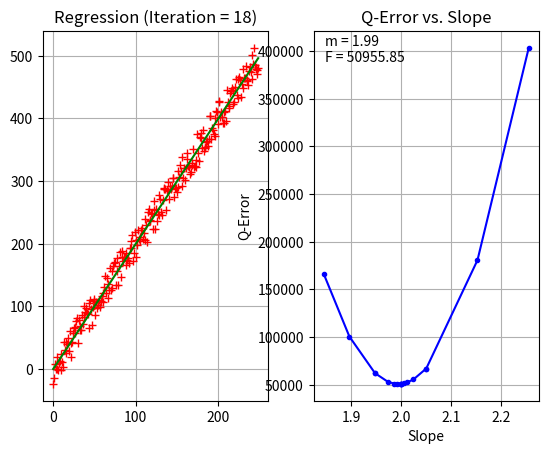

Source code (Python):
import random
from typing import Callable

import matplotlib.pyplot as plt
import numpy as np


class LinearRegression():

    def __init__(self, data: list[float | int], initial_slope: float | None = None, initial_stepw: float | None = None) -> None:
        """Tools to solve linear regression in uniform data.

        Args:
            data (list[float  |  int]):
                list containing y values. Indicies will be x values.

            initial_slope (float | None, optional):
                If no initial slope for guess work is given,
                the value will be automatically determined.
                Defaults to None.

            initial_stepw (float | None, optional):
                If no initial step width for the algorithm is given,
                the value will be automatically determined.
                Defaults to None.
        """
        self._data: list[float | int] = data

        self._init_slope: float = self.guess_initial_slope() if initial_slope is None else initial_slope
        self._curr_slope: float = self._init_slope
        self._init_stepw: float = self.guess_initial_stepw(self._init_slope) if initial_stepw is None else initial_stepw
        self._curr_stepw: float = self._init_stepw

        self._slope_errors: list[tuple[float, float]] = []
        self._last_error: float = float()
        self._curr_error: float = self.calc_current_error(self._curr_slope)

        self._last_frac: float = 0
        self._iterations: int = 0

        self._plot = plt.figure("Linear Regression")

    def guess_initial_slope(self, data: list[float | int] | None = None) -> float:
        """Uses the maximum value and length of data combined as slope.

        Args:
            data (list[float  |  int] | None, optional):
                List containing y values. Indicies will be x values.
                If None, data from constuctor will be used.
                Defaults to None.

        Returns:
            float: Slope of regression.
        """
        max_y_value: int | float = max(self._data if data is None else data)
        max_x_value: int = len(self._data if data is None else data)
        slope: float = max_y_value / max_x_value
        return slope

    def guess_initial_stepw(self, initial_slope: float, fraction: float = 0.1) -> float:
        """Uses a given fracion of the initial slope as step width.

        Args:
            initial_slope (float):
                Initial slope.

            fraction (float, optional):
                Fracion of initial slope for initial step width.
                Defaults to 0.1.

        Returns:
            float: step width
        """
        if fraction > 1:
            return initial_slope
        elif fraction < 0:
            return 0.0
        else:
            return initial_slope * fraction

    def calc_current_error(self, current_slope: float, data: list[float | int] | None = None) -> float:
        """Calculate current squared error of linear regression to data.

        Args:
            current_slope (float):
                Current slope of linear regression.

            data (list[float  |  int] | None, optional):
                List containing y values. Indicies will be x values.
                If None, data from constuctor will be used.
                Defaults to None.

        Returns:
            float: Error squared of distance to line.
        """
        error: float = 0.0
        y_val: int | float
        for x_val, y_val in enumerate(self._data if data is None else data):
            error += (y_val - x_val * current_slope)**2
        return error

    def calc_next_stepw(self, old_stepw: float, error_diff: float) -> float:
        """Calculate next step width.

        Args:
            old_stepw (float):
                Old step width.

            error_diff (float):
                Error difference between old slope and new slope.

        Returns:
            float: step width.
        """
        if error_diff < 0:
            return old_stepw / -2
        else:
            return old_stepw

    def comp_errors(self, last_error: float | None = None, curr_error: float | None = None) -> tuple[float, float]:
        """Comparing errors of current and last iteration.

        Args:
            last_error (float | None, optional):
                squared error of last iteration. Defaults to None.

            curr_error (float | None, optional):
                squared error of current iteration. Defaults to None.

        Returns:
            tuple[float, float]: difference, ratio
        """
        _last_error: float = self._last_error if last_error is None else last_error
        _curr_error: float = self._curr_error if curr_error is None else curr_error
        diff: float = _last_error - _curr_error
        frac: float = _curr_error / _last_error
        return (diff, frac)

    def recursive_approx(self, stepping: int | None = None, break_margin: float = 0.01) -> tuple[float, float, int]:
        """Pseudo-recursivly iterate over data and modify regression.

        Args:
            stepping (int | None, optional):
                Number representing after how many steps the method
                should render the output to a plot.
                Defaults to None.

            break_margin (float, optional):
                Number representing the margin from 1,
                where the error ratio of the 2 last current/previous
                error must lie in.
                Defaults to 0.01.

        Returns:
            tuple[float, float, int]:
                Current slope, current error, iterations
        """
        _upper_margin: float = 1.0 + break_margin
        _lower_margin: float = 1.0 - break_margin

        # Clear slope-error list on first run
        if self._iterations == 0:
            self._slope_errors.clear()

        # Modify slope with stepwidth
        self._curr_slope += self._curr_stepw

        # Calculate new error
        self._last_error = self._curr_error
        self._curr_error = self.calc_current_error(self._curr_slope)

        # Add slope-error pair to list
        self._slope_errors.append((self._curr_slope, self._curr_error))

        # Get error stats
        diff, frac = self.comp_errors()
        self._curr_stepw = self.calc_next_stepw(self._curr_stepw, diff)
        print(f'Slope: {self._curr_slope}, Stepwidth: {self._curr_stepw},  Error: {self._curr_error}, diff: {diff}, frac: {frac}')

        # Modulo to show only every x steps
        if stepping is not None and isinstance(stepping, int | float):
            if stepping > 0:
                if self._iterations % stepping == 0 and self._iterations > 0:
                    self.render_diagram(self._curr_slope)
                    input(f'Press any key for next iteration ({self._iterations + 1}).')
        self._iterations += 1

        # Breaking condition
        if _upper_margin > frac > _lower_margin and _upper_margin > self._last_frac > _lower_margin:
            self.render_diagram(self._curr_slope)
            iters: int = self._iterations
            self._iterations = 0
            return (self._curr_slope, self._curr_error, iters)
        else:
            self._last_frac = frac
            return self.recursive_approx(stepping)

    def render_diagram(self, slope: float) -> None:
        """Plots of data and regression, as well as errors to stepwidth.

        Args:
            slope (float): current slope.
        """
        self._plot.clf()

        x_value: np.ndarray = np.array(range(len(self._data)))
        y_data: np.ndarray = np.array(self._data)
        y_reg: np.ndarray = np.array([x * slope for x in x_value])
        sub_1 = plt.subplot(121)
        sub_1.plot(x_value, y_data, 'r+', x_value, y_reg, 'g-')
        sub_1.grid(True)
        sub_1.set_title(f'Regression (Iteration = {self._iterations})')
        self._plot.add_subplot(sub_1)

        m_values: np.ndarray = np.array([])
        q_values: np.ndarray = np.array([])
        for m_val, q_val in self._slope_errors:
            m_values = np.append(m_values, m_val)
            q_values = np.append(q_values, q_val)
        perm = m_values.argsort()
        m_values = m_values[perm]
        q_values = q_values[perm]

        sub_2 = plt.subplot(122)
        sub_2.plot(m_values, q_values, 'b.-')
        sub_2.grid(True)
        sub_2.set_title('Q-Error vs. Slope')
        sub_2.set_ylabel('Q-Error')
        sub_2.set_xlabel('Slope')
        sub_2.text(
            0.05,
            0.95,
            f'm = {round(self._curr_slope, 2)}\nF = {round(self._curr_error, 2)}',
            horizontalalignment='left',
            verticalalignment='center',
            transform=sub_2.transAxes)
        self._plot.add_subplot(sub_2)

        self._plot.show()


class TestLinearRegression:

    data: list[float | int] = [x for x in range(100)]
    data_rng: list[float | int] = [x + x % 3 for x in range(100)]

    def test_guess_initial_slope(self) -> None:
        linreg: LinearRegression = LinearRegression(self.data)
        assert round(linreg.guess_initial_slope(), 1) == 1.0

    def test_guess_initial_stepw(self) -> None:
        linreg: LinearRegression = LinearRegression(self.data)
        assert round(linreg.guess_initial_stepw(1.0), 2) == 0.1

    def test_calc_current_error(self) -> None:
        linreg: LinearRegression = LinearRegression(self.data)
        assert round(linreg.calc_current_error(1.0), 2) == 0.0

    def test_calc_next_stepw(self) -> None:
        linreg: LinearRegression = LinearRegression(self.data)
        assert linreg.calc_next_stepw(1.0, -1.0) == -0.5

    def test_comp_errors(self) -> None:
        linreg: LinearRegression = LinearRegression(self.data)
        assert linreg.comp_errors(1.0, 0.6) == (0.4, 0.6)

    def test_recursive_approx(self) -> None:
        linreg: LinearRegression = LinearRegression(self.data_rng)
        slope, error, iters = linreg.recursive_approx()
        assert (round(slope, 2), round(error, 2), round(iters, 2)) == (1.02, 91.51, 19)

    def test_render_diagram(self) -> None:
        linreg: LinearRegression = LinearRegression(self.data_rng)
        render = linreg.render_diagram(2.0)
        assert render is None


def generate_random_data(
        seed: str | None = None,
        n_datapoints: int = 100,
        lower_bound: int = 0,
        upper_bound: int = 100,
        function: Callable | None = None,
        noise: int = 0
        ) -> list:
    """Random data generator for linear regression method

    Args:
        seed (str | None, optional):
            random seed, to produce same data. Defaults to None.
        n_datapoints (int, optional):
            Amount of points for random cloud. Defaults to 100.
        lower_bound (int, optional):
            Lowest number of range. Defaults to 0.
        upper_bound (int, optional):
            Highest number of range. Defaults to 100.
        function (Callable | None, optional):
            function for data generator.
            If None, data will have a random shape.
            Defaults to None.
        noise (int, optional):
            Random standard deviation around datapoints. Defaults to 0.

    Returns:
        list: data with random y values.
    """
    rng = random.Random(seed)
    if function is not None:
        stepsize = (upper_bound - lower_bound) // n_datapoints
        return [function(x) + (function(x) * 0 + noise * (rng.random() - 0.5)) for x in range(lower_bound, upper_bound, stepsize)]
    else:
        return rng.sample(range(lower_bound, upper_bound), n_datapoints)


def test_generate_random_data() -> None:
    a, b, c, d = generate_random_data('test', 4, -10, 10, lambda x: x)
    assert [round(a, 2), round(b, 2), round(c, 2), round(d, 2)] == [-10.0, -5.0, 0.0, 5.0]


if __name__ == "__main__":
    random_sample = generate_random_data(n_datapoints=250, upper_bound=500, function=lambda x: 1 * x, noise=50)
    linreg = LinearRegression(random_sample)
    linreg.recursive_approx(stepping=1)
    input('Press any key to end program.')
